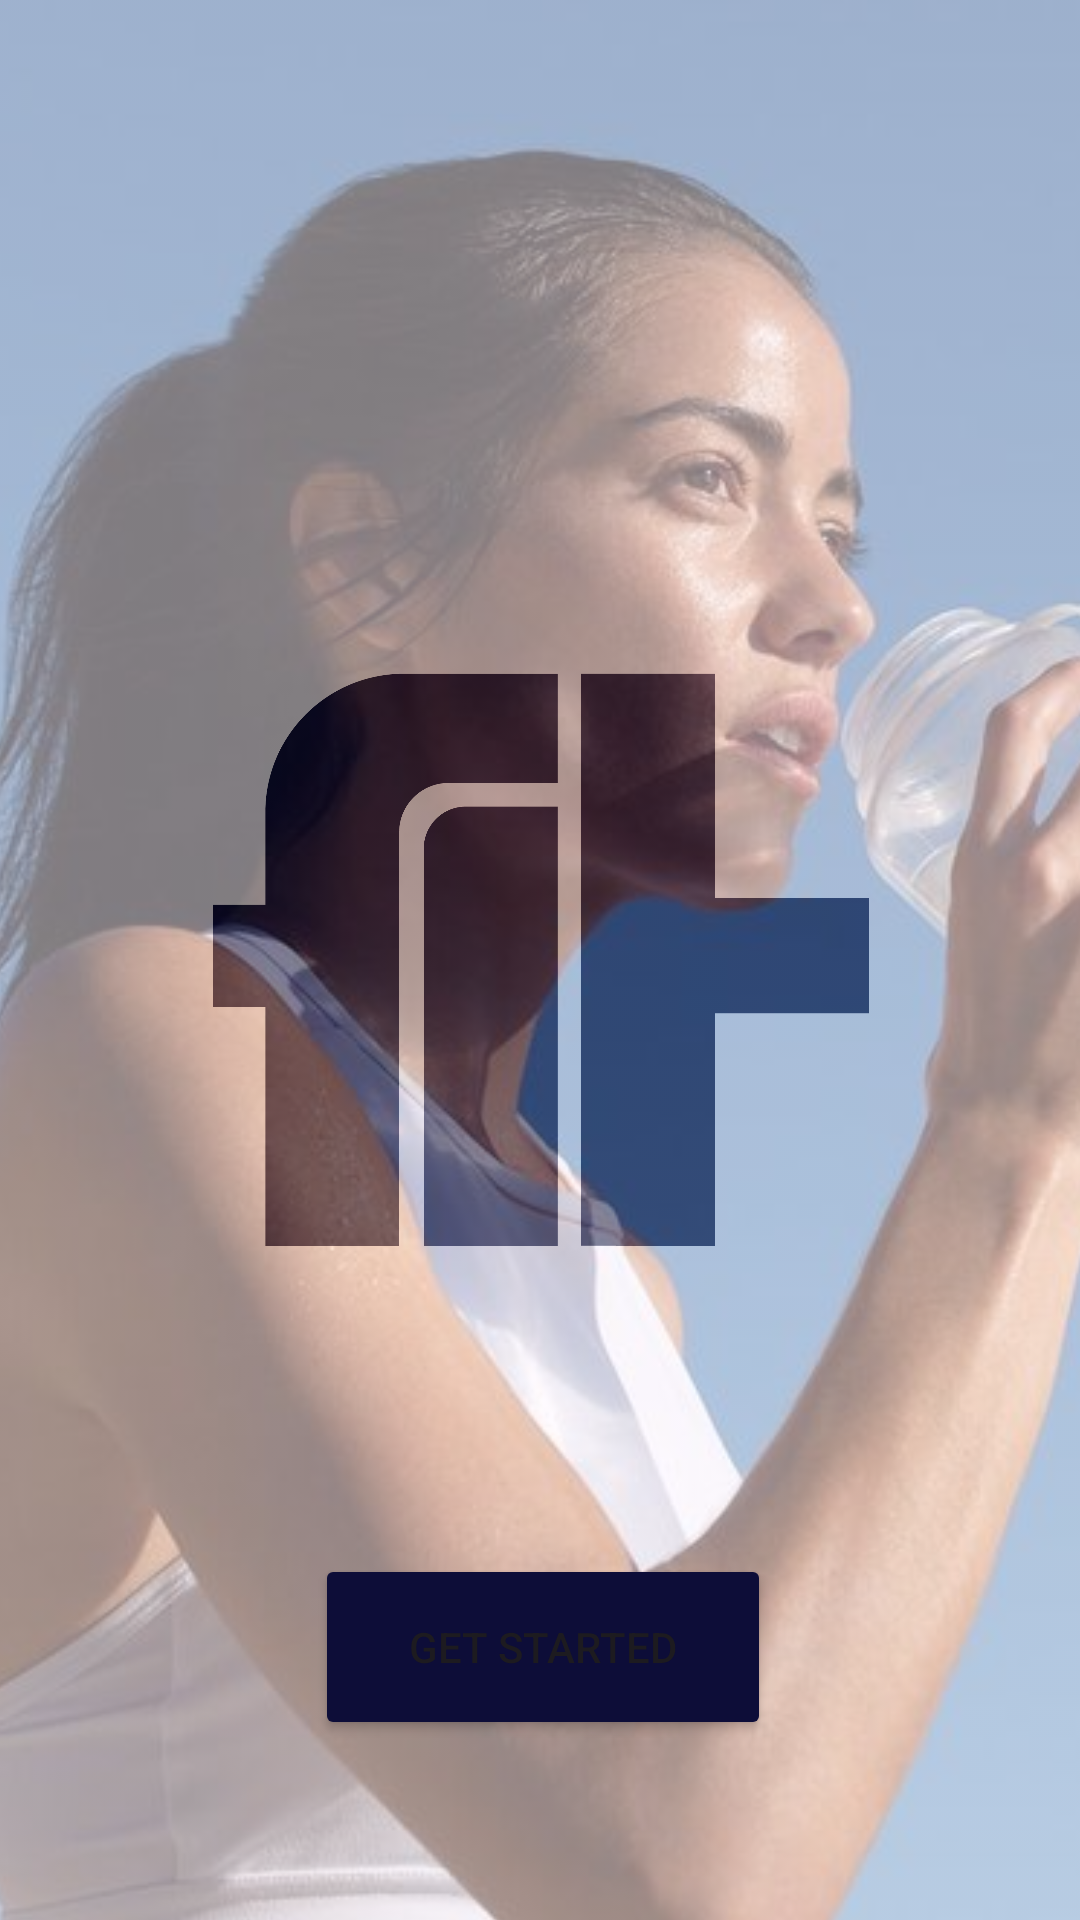

Produce the Android XML layout that renders to this screen, including the resource entries it uses.
<!-- AndroidManifest.xml: application theme Theme.FitTrackMobileApp -->
<!-- res/layout/activity_main.xml -->
<?xml version="1.0" encoding="utf-8"?>
<androidx.constraintlayout.widget.ConstraintLayout xmlns:android="http://schemas.android.com/apk/res/android"
    xmlns:app="http://schemas.android.com/apk/res-auto"
    xmlns:tools="http://schemas.android.com/tools"
    android:id="@+id/main"
    android:layout_width="match_parent"
    android:layout_height="match_parent"
    tools:context=".MainActivity">

    <ImageView
        android:id="@+id/imageView"
        android:layout_width="954dp"
        android:layout_height="194dp"
        app:layout_constraintBottom_toBottomOf="parent"
        app:layout_constraintEnd_toEndOf="parent"
        app:layout_constraintHorizontal_bias="0.5"
        app:layout_constraintStart_toStartOf="parent"
        app:layout_constraintTop_toTopOf="parent"
        app:layout_constraintVertical_bias="0.5"
        app:srcCompat="@drawable/dark_logo" />

    <ImageView
        android:id="@+id/imageView2"
        android:layout_width="1000dp"
        android:layout_height="1000dp"
        android:alpha="0.5"
        app:layout_constraintBottom_toBottomOf="parent"
        app:layout_constraintEnd_toEndOf="parent"
        app:layout_constraintStart_toStartOf="parent"
        app:layout_constraintTop_toTopOf="parent"
        app:layout_constraintVertical_bias="0.583"
        app:srcCompat="@drawable/drinkwater" />

    <Button
        android:id="@+id/button"
        android:layout_width="152dp"
        android:layout_height="62dp"
        android:backgroundTint="#0D0D38"
        android:onClick="btnClicked"
        android:text="Get Started"
        app:layout_constraintBottom_toBottomOf="parent"
        app:layout_constraintEnd_toEndOf="parent"
        app:layout_constraintHorizontal_bias="0.505"
        app:layout_constraintStart_toStartOf="parent"
        app:layout_constraintTop_toTopOf="parent"
        app:layout_constraintVertical_bias="0.896" />

</androidx.constraintlayout.widget.ConstraintLayout>
<!-- resources referenced by this layout -->
<resources>
  <!-- drawable dark_logo: png bitmap (drawable, 22830 bytes) -->
  <!-- drawable drinkwater: jpg bitmap (drawable, 50420 bytes) -->
  <style name="Theme.FitTrackMobileApp" parent="Base.Theme.FitTrackMobileApp" />
  <style name="Base.Theme.FitTrackMobileApp" parent="Theme.Material3.DayNight.NoActionBar">
          
          
      </style>
</resources>
